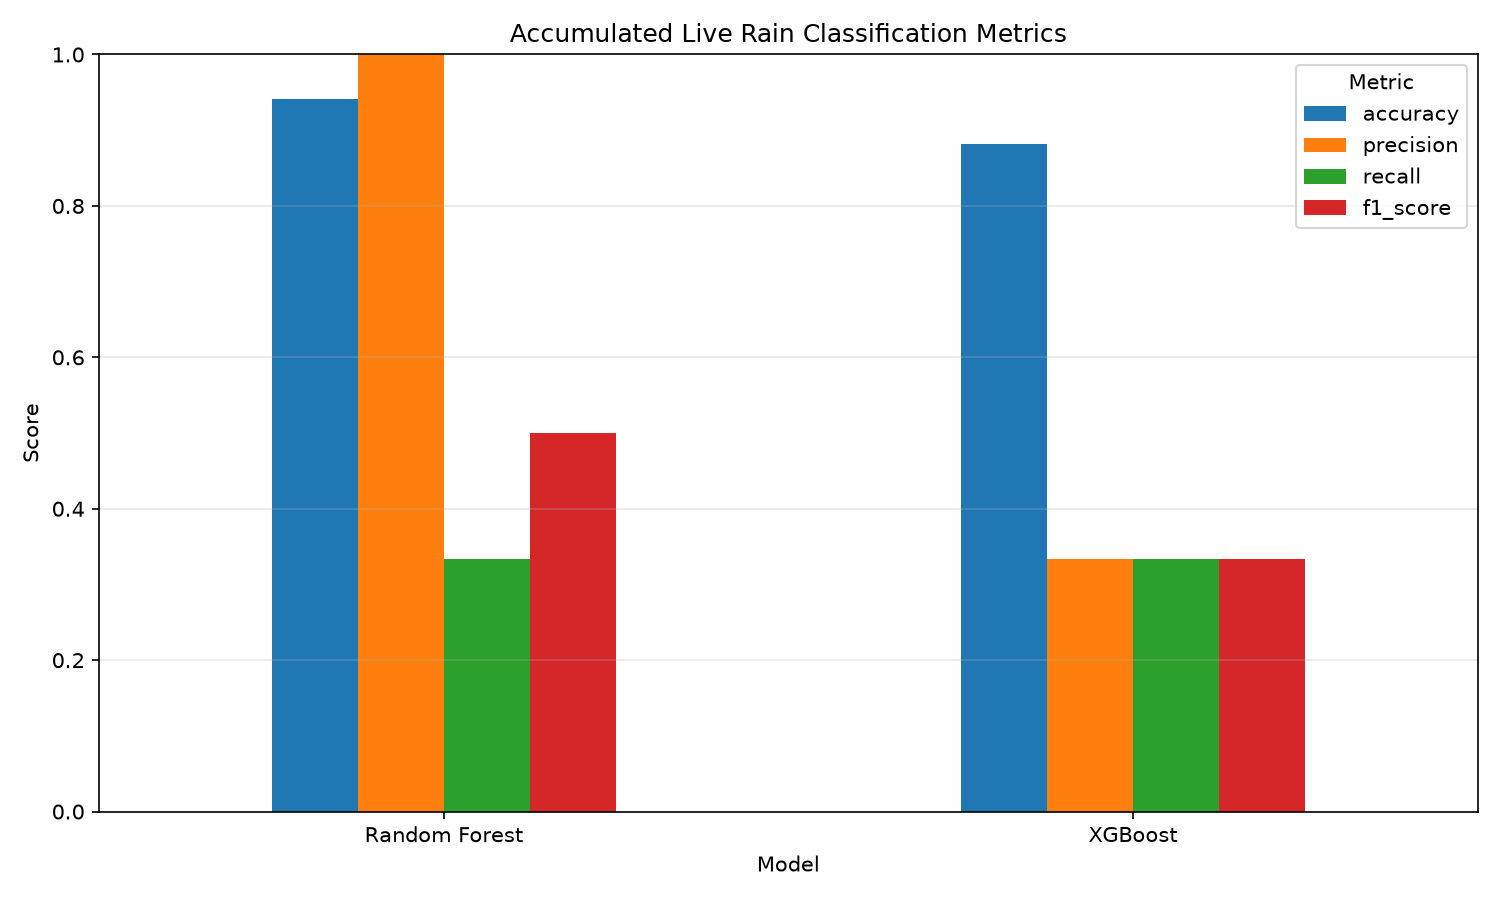

Source data for this figure (header and first rows):
model, evaluated_samples, accuracy, precision, recall, f1_score
Random Forest, 34, 0.9412, 1.0, 0.3333, 0.5
XGBoost, 34, 0.8824, 0.3333, 0.3333, 0.3333
